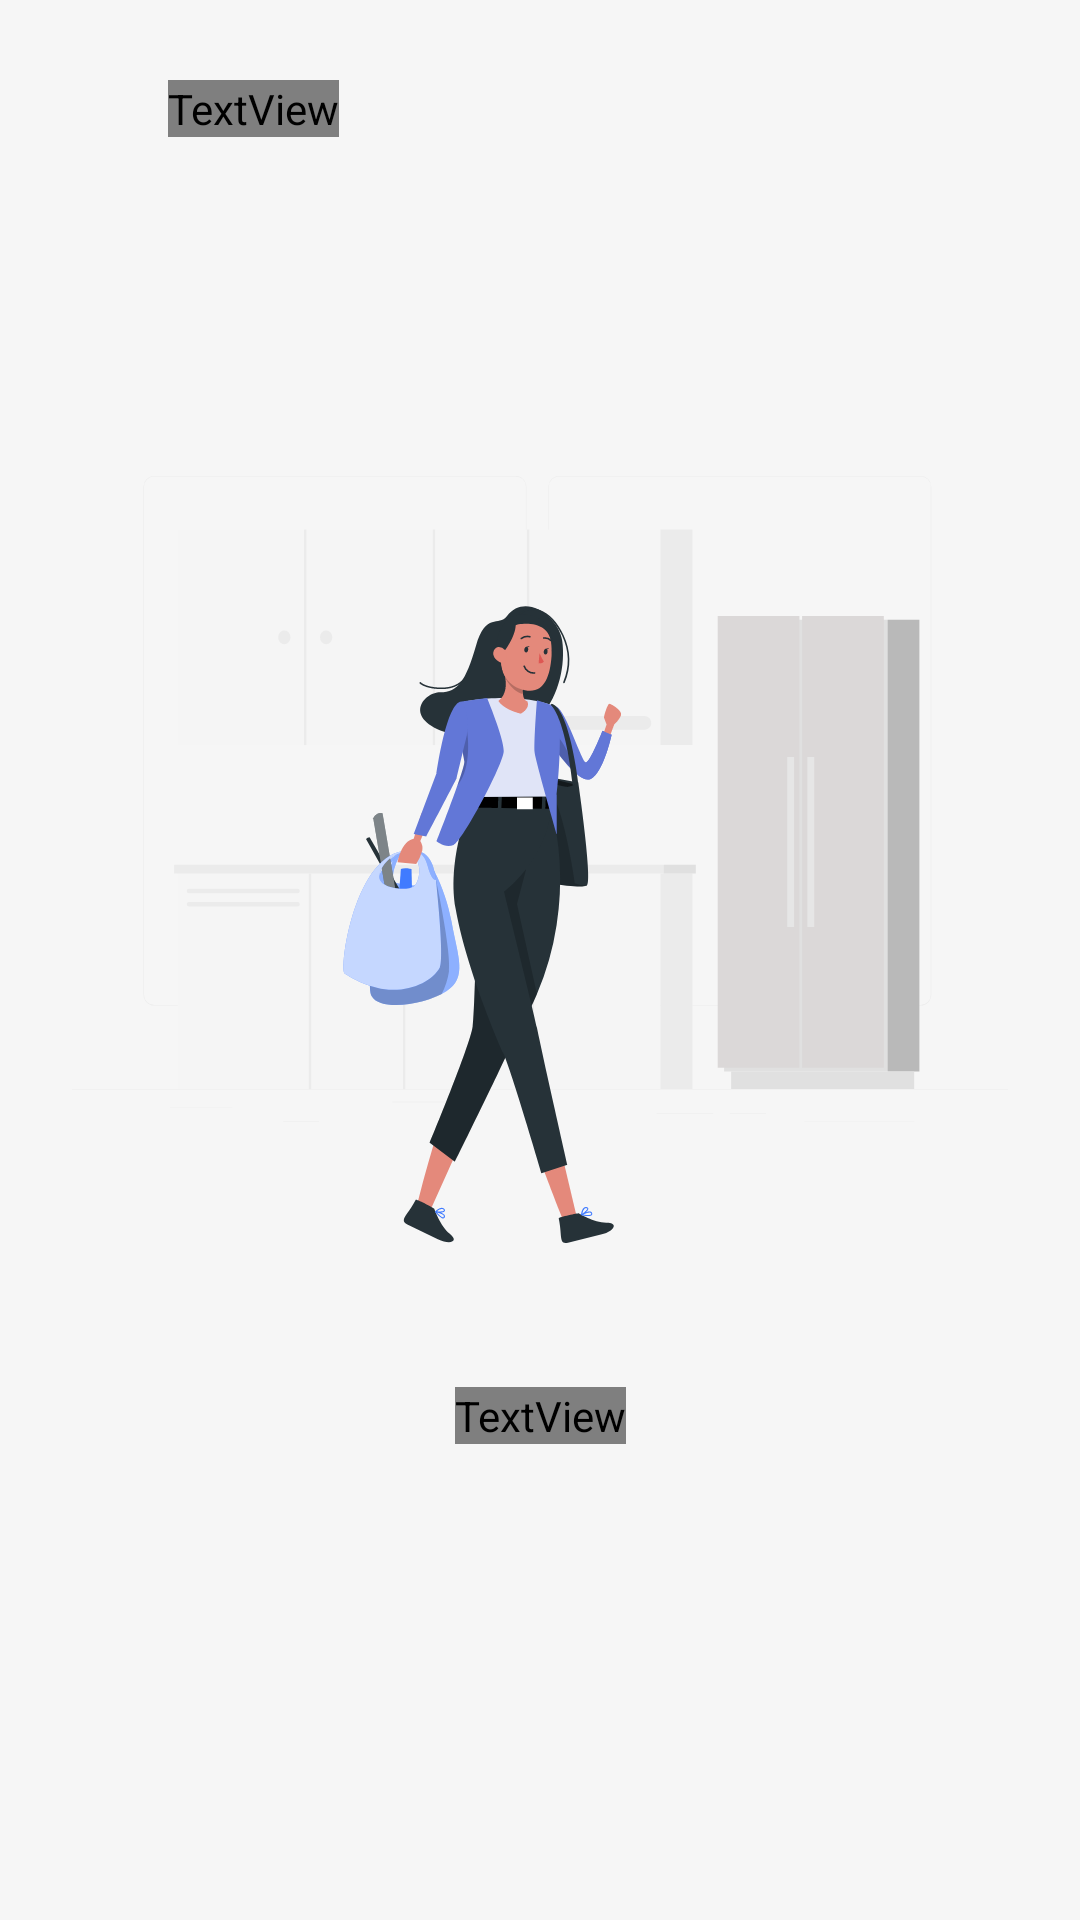

Here is an Android app screen rendered from its layout file. Give the layout XML and the strings, colors and styles it references.
<!-- AndroidManifest.xml: application theme Theme.Sinsungo -->
<!-- res/layout/fragment_ingredient.xml -->
<?xml version="1.0" encoding="utf-8"?>
<layout xmlns:android="http://schemas.android.com/apk/res/android"
    xmlns:app="http://schemas.android.com/apk/res-auto"
    xmlns:tools="http://schemas.android.com/tools">

    <data>

        <variable
            name="listSize"
            type="int" />

        <variable
            name="viewmodel"
            type="com.dlab.sinsungo.viewmodel.IngredientViewModel" />

        <variable
            name="category"
            type="String" />
    </data>

    <androidx.constraintlayout.widget.ConstraintLayout
        android:layout_width="match_parent"
        android:layout_height="match_parent"
        android:padding="16dp">

        <androidx.constraintlayout.widget.ConstraintLayout
            android:id="@+id/cl_ingredient_sort"
            android:layout_width="wrap_content"
            android:layout_height="wrap_content"
            android:padding="8dp"
            app:layout_constraintStart_toStartOf="parent"
            app:layout_constraintTop_toTopOf="parent">

            <ImageView
                android:id="@+id/iv_sort"
                android:layout_width="24dp"
                android:layout_height="24dp"
                android:src="@drawable/btn_sort"
                app:layout_constraintStart_toStartOf="parent"
                app:layout_constraintTop_toTopOf="parent" />

            <TextView
                android:id="@+id/tv_sort"
                android:layout_width="wrap_content"
                android:layout_height="wrap_content"
                android:layout_marginStart="8dp"
                android:text="@string/ref_sortby_recent"
                android:textAppearance="@style/Text.Regular_13_Black"
                app:layout_constraintBottom_toBottomOf="parent"
                app:layout_constraintStart_toEndOf="@id/iv_sort"
                app:layout_constraintTop_toTopOf="parent" />

        </androidx.constraintlayout.widget.ConstraintLayout>

        <androidx.recyclerview.widget.RecyclerView
            android:id="@+id/rcview_ingredient"
            android:layout_width="match_parent"
            android:layout_height="0dp"
            android:layout_marginTop="16dp"
            app:category="@{category}"
            app:ingredientData="@{viewmodel.ingredients}"
            app:layout_constraintBottom_toBottomOf="parent"
            app:layout_constraintEnd_toEndOf="parent"
            app:layout_constraintStart_toStartOf="parent"
            app:layout_constraintTop_toBottomOf="@id/cl_ingredient_sort" />

        <androidx.constraintlayout.widget.ConstraintLayout
            android:id="@+id/layout_describe_image"
            android:layout_width="wrap_content"
            android:layout_height="wrap_content"
            android:visibility="@{listSize == 0}"
            app:layout_constraintBottom_toBottomOf="parent"
            app:layout_constraintEnd_toEndOf="parent"
            app:layout_constraintStart_toStartOf="parent"
            app:layout_constraintTop_toTopOf="parent">

            <ImageView
                android:id="@+id/iv_empty"
                android:layout_width="wrap_content"
                android:layout_height="wrap_content"
                android:foregroundGravity="center"
                android:src="@drawable/img_empty_refrigerator"
                app:layout_constraintEnd_toEndOf="parent"
                app:layout_constraintStart_toStartOf="parent"
                app:layout_constraintTop_toTopOf="parent" />

            <TextView
                android:id="@+id/tv_empty"
                android:layout_width="wrap_content"
                android:layout_height="wrap_content"
                android:layout_marginTop="48dp"
                android:text="@string/ref_empty_message"
                android:textAppearance="@style/Text.Bold_20_Black"
                app:layout_constraintBottom_toBottomOf="parent"
                app:layout_constraintEnd_toEndOf="parent"
                app:layout_constraintStart_toStartOf="parent"
                app:layout_constraintTop_toBottomOf="@id/iv_empty" />

        </androidx.constraintlayout.widget.ConstraintLayout>

    </androidx.constraintlayout.widget.ConstraintLayout>
</layout>
<!-- resources referenced by this layout -->
<resources>
  <!-- drawable img_empty_refrigerator: vector/xml drawable (drawable, 20225 chars, omitted) -->
  <style name="Text.Bold_20_Black" parent="android:TextAppearance">
          <item name="android:textSize">20sp</item>
          <item name="android:textColor">@color/black</item>
          <item name="android:fontFamily">@font/app_font</item>
          <item name="android:textStyle">bold</item>
      </style>
  <style name="Text.Regular_13_Black" parent="android:TextAppearance">
          <item name="android:textSize">13sp</item>
          <item name="android:textColor">@color/black</item>
          <item name="android:fontFamily">@font/app_font</item>
          <item name="android:textStyle">normal</item>
      </style>
  <style name="Theme.Sinsungo" parent="Theme.MaterialComponents.Light.NoActionBar">
          
          <item name="colorPrimary">@color/royal_blue</item>
          <item name="colorPrimaryVariant">@color/lavender_blue</item>
          
          <item name="colorSecondary">@color/shamrock</item>
          
          <item name="android:statusBarColor" tools:targetApi="l">?attr/background</item>
          <item name="android:windowLightStatusBar" tools:targetApi="m">?attr/background</item>
          
          <item name="background">@color/white_smoke</item>
          <item name="android:windowBackground">@color/white_smoke</item>
          
          <item name="fontFamily">@font/app_font</item>
          <item name="bottomSheetDialogTheme">@style/AppBottomSheetDialogTheme</item>
          <item name="colorAccent">@color/lavender_blue</item>
      </style>
  <color name="black">#FF000000</color>
  <color name="royal_blue">#FF3C82D9</color>
  <color name="lavender_blue">#FFB4CEFE</color>
  <color name="shamrock">#FF27D598</color>
  <color name="white_smoke">#FFF6F6F6</color>
  <style name="AppBottomSheetDialogTheme" parent="Theme.Design.Light.BottomSheetDialog">
          <item name="bottomSheetStyle">@style/AppModalStyle</item>
      </style>
  <style name="AppModalStyle" parent="Widget.Design.BottomSheet.Modal">
          <item name="android:background">@drawable/bg_dialog_gray_2</item>
      </style>
</resources>
